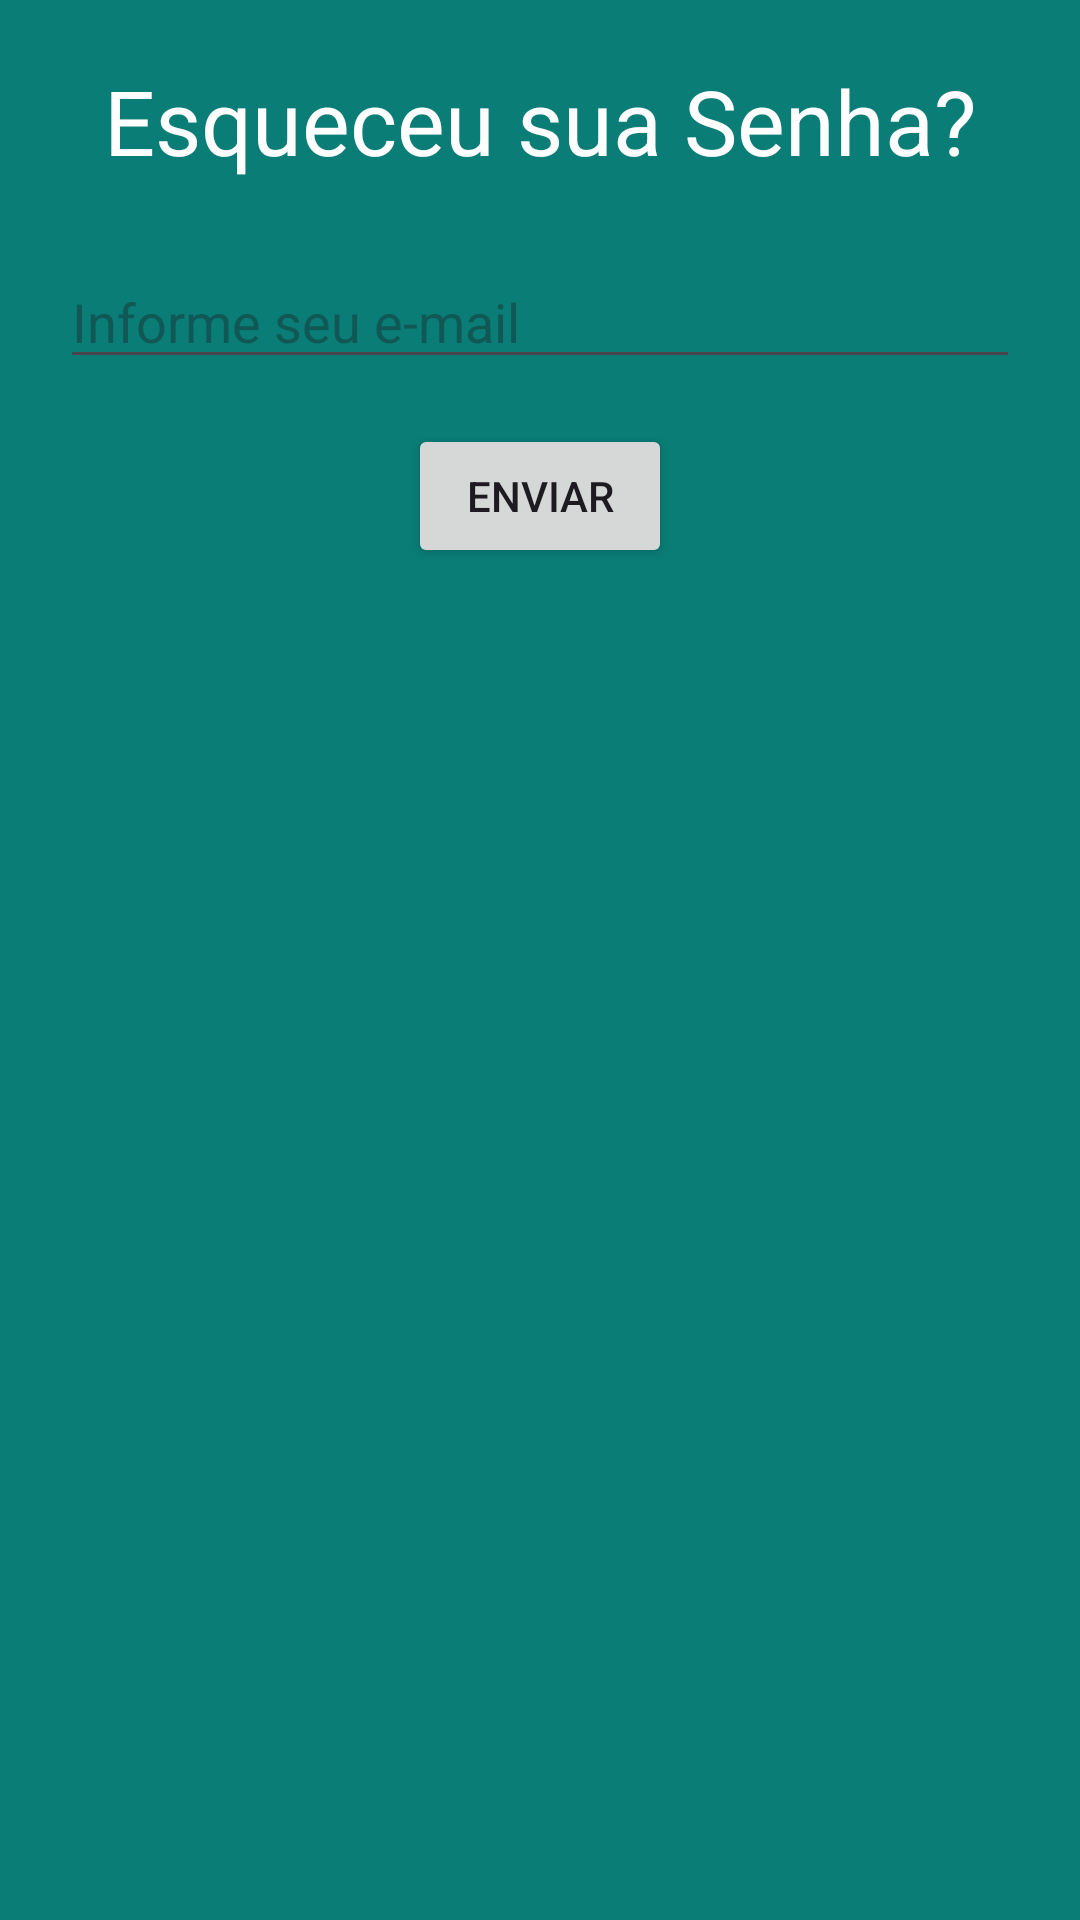

Produce the Android XML layout that renders to this screen, including the resource entries it uses.
<!-- AndroidManifest.xml: application theme Theme.PdvOnHands -->
<!-- res/layout/activity_recupera_senha.xml -->
<?xml version="1.0" encoding="utf-8"?>
<LinearLayout xmlns:android="http://schemas.android.com/apk/res/android"
    xmlns:app="http://schemas.android.com/apk/res-auto"
    xmlns:tools="http://schemas.android.com/tools"
    android:layout_width="match_parent"
    android:layout_height="match_parent"
    tools:context=".view.RecuperaSenhaActivity"
    android:background="@color/fundo"
    android:orientation="vertical">

    <TextView
        android:layout_width="match_parent"
        android:layout_height="50dp"
        android:text="Esqueceu sua Senha?"
        android:layout_gravity="center"
        android:textSize="30dp"
        android:textColor="@color/white"
        android:textAlignment="center"
        android:layout_marginTop="20dp"/>

    <EditText
        android:layout_width="match_parent"
        android:layout_height="wrap_content"
        android:hint="Informe seu e-mail"
        android:textColor="@color/white"
        android:layout_marginTop="15dp"
        android:layout_marginRight="20dp"
        android:layout_marginLeft="20dp"
        android:id="@+id/edRecuperaEmail"/>

    <Button
        android:layout_width="wrap_content"
        android:layout_height="wrap_content"
        android:text="Enviar"
        android:layout_marginTop="15dp"
        android:layout_gravity="center"
        android:id="@+id/btEnviar"/>

</LinearLayout>
<!-- resources referenced by this layout -->
<resources>
  <color name="fundo">#097D76</color>
  <color name="white">#FFFFFFFF</color>
  <style name="Theme.PdvOnHands" parent="Base.Theme.PdvOnHands" />
  <style name="Base.Theme.PdvOnHands" parent="Theme.Material3.DayNight.NoActionBar">
          
          
      </style>
</resources>
